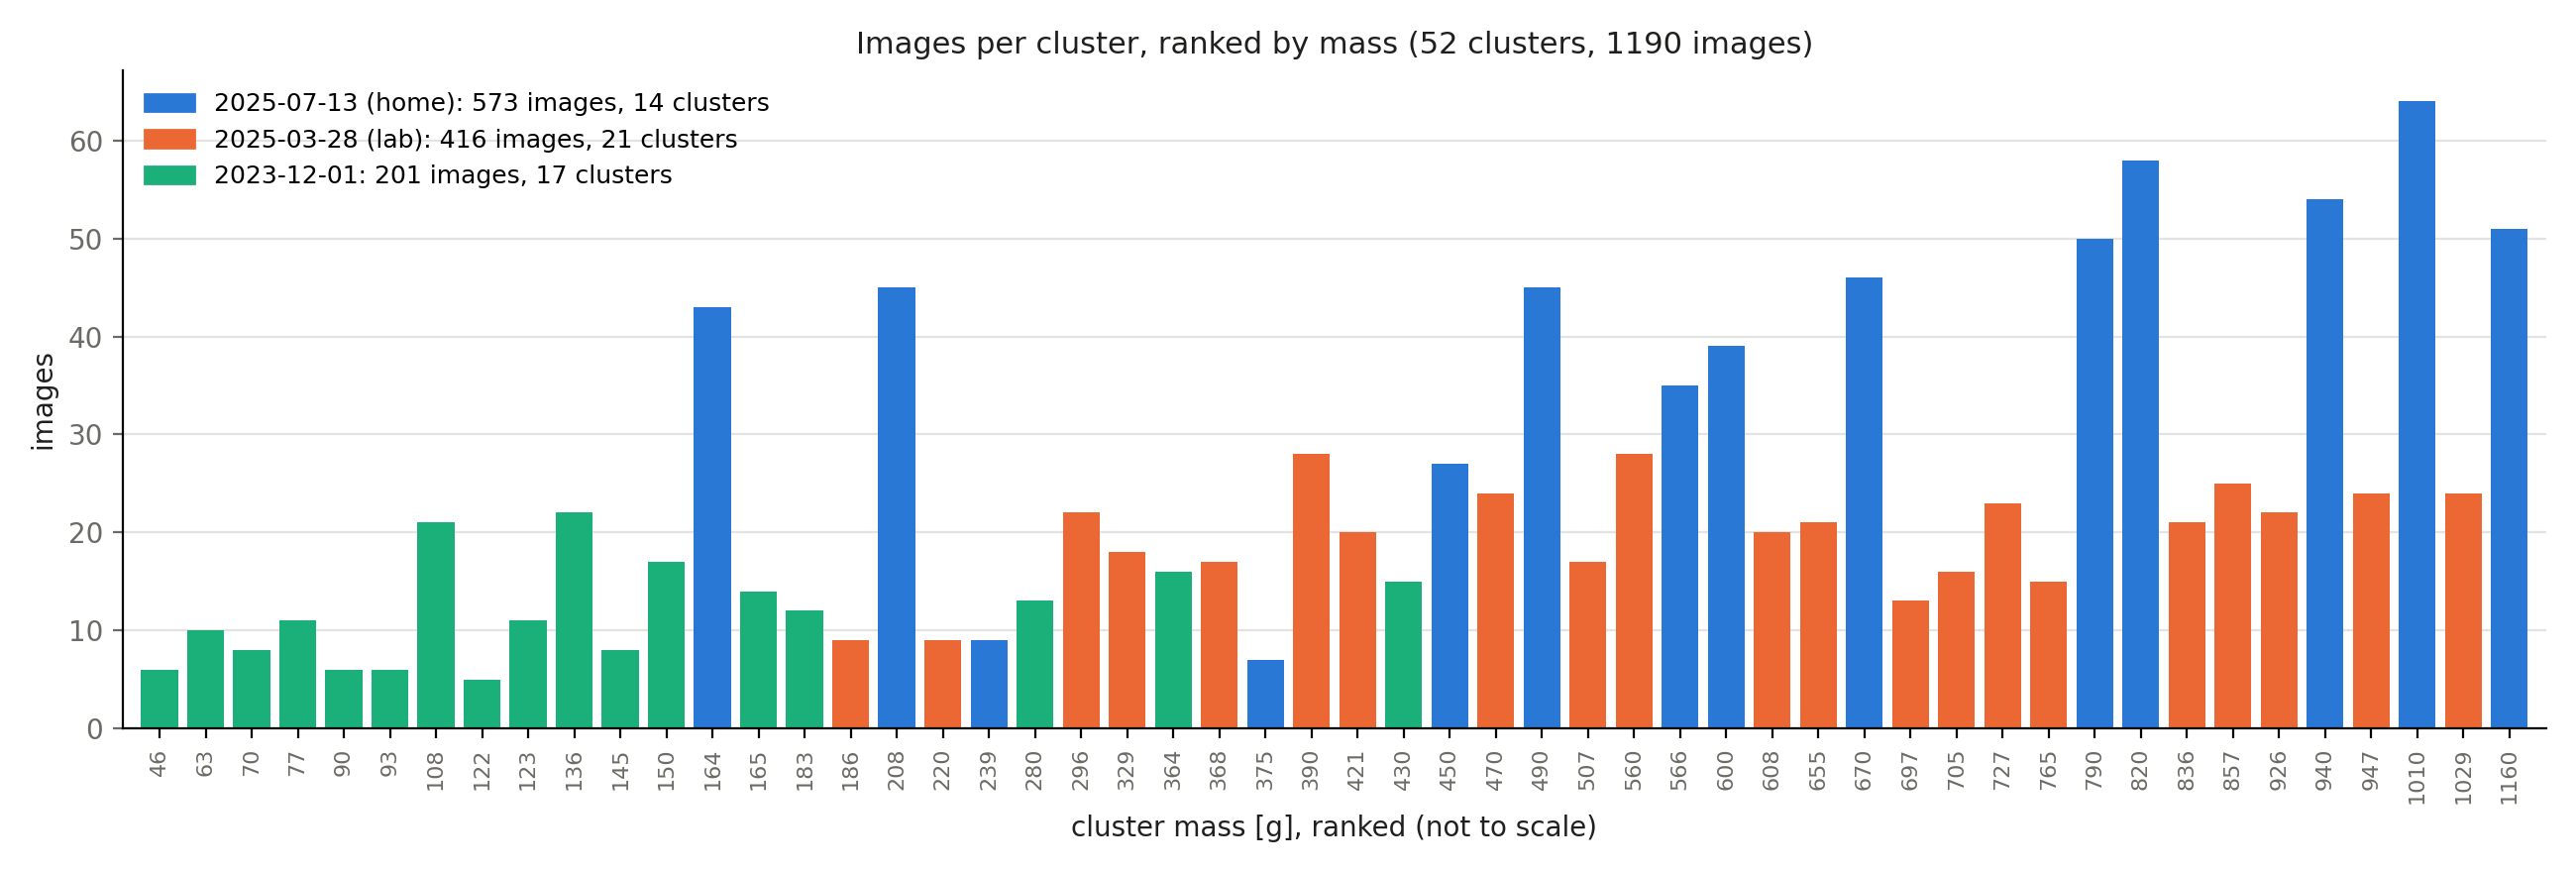

The Python source for this figure:
"""
Overview of the whole annotated dataset: images per cluster, ranked by mass, coloured by capture session.

Pools the train / val / test annotations of the mixed-session dataset (--dataset_path) and writes:
  analysis/dataset_by_mass.png   bar chart, one bar per cluster
  analysis/dataset_by_mass.csv   mass_g, session, n_images

A cluster = one mass value within one session. The mass and session are parsed from the file name,
e.g. 208_2025-07-13-18-11-23.jpg.

  ./run.sh analysis/dataset_by_mass.py
"""
import argparse
import csv
import json
import os
import re
import statistics
from collections import Counter

import matplotlib
matplotlib.use("Agg")
import matplotlib.pyplot as plt
from matplotlib.patches import Patch

SPLITS = ["train", "val", "test"]
SESSION_LABELS = {"2025-07-13": "2025-07-13 (home)", "2025-03-28": "2025-03-28 (lab)", "2023-12-01": "2023-12-01"}
SESSION_COLORS = {"2025-07-13": "#2a78d6", "2025-03-28": "#eb6834", "2023-12-01": "#1baf7a"}
FILE_NAME = re.compile(r"^(\d+)_(\d{4}-\d{2}-\d{2})-")
INK, MUTED, GRID = "#1f1f1e", "#6b6a64", "#e4e3df"


def collect(dataset_path):
    """-> Counter {(mass_g, session): number of images}, over all splits."""
    clusters = Counter()
    for split in SPLITS:
        with open(os.path.join(dataset_path, "gt_json", split, split + ".json")) as fh:
            images = json.load(fh)["images"]
        for image in images:
            name = os.path.basename(image["file_name"])
            match = FILE_NAME.match(name)
            if match is None:
                raise SystemExit(f"Cannot parse mass and session from: {name}")
            clusters[(int(match.group(1)), match.group(2))] += 1
    return clusters


def print_summary(clusters):
    sessions = sorted({session for _, session in clusters})
    masses = [mass for (mass, _), n in clusters.items() for _ in range(n)]
    print(f"All: {sum(clusters.values())} images, {len(clusters)} clusters, mass {min(masses)}-{max(masses)} g, "
          f"mean {statistics.mean(masses):.1f} g, median {statistics.median(masses):.1f} g")
    for session in sessions:
        counts = {mass: n for (mass, s), n in clusters.items() if s == session}
        print(f"  {SESSION_LABELS.get(session, session):<18} {sum(counts.values()):>4} images, "
              f"{len(counts):>2} clusters, mass {min(counts)}-{max(counts)} g, "
              f"{min(counts.values())}-{max(counts.values())} images per cluster")


def plot(clusters, path):
    ranked = sorted(clusters.items())
    x = range(len(ranked))
    colors = [SESSION_COLORS.get(session, MUTED) for (_, session), _ in ranked]

    fig, ax = plt.subplots(figsize=(13, 4.4))
    ax.bar(x, [n for _, n in ranked], width=0.8, color=colors)
    ax.set_xticks(list(x))
    ax.set_xticklabels([str(mass) for (mass, _), _ in ranked], rotation=90, fontsize=8, color=MUTED)
    ax.set_xlim(-0.8, len(ranked) - 0.2)
    ax.set_xlabel("cluster mass [g], ranked (not to scale)", color=INK)
    ax.set_ylabel("images", color=INK)
    ax.tick_params(axis="y", colors=MUTED)
    ax.grid(axis="y", color=GRID, linewidth=0.8)
    ax.set_axisbelow(True)
    for side in ("top", "right"):
        ax.spines[side].set_visible(False)
    ax.set_title(f"Images per cluster, ranked by mass ({len(ranked)} clusters, {sum(clusters.values())} images)",
                 color=INK, fontsize=11)

    counts = Counter()
    for (_, session), n in ranked:
        counts[session] += n
    handles = [Patch(color=SESSION_COLORS.get(s, MUTED),
                     label=f"{SESSION_LABELS.get(s, s)}: {counts[s]} images, "
                           f"{sum(1 for _, x_s in clusters if x_s == s)} clusters")
               for s in sorted(counts, reverse=True)]
    ax.legend(handles=handles, frameon=False, loc="upper left", fontsize=9)

    fig.tight_layout()
    fig.savefig(path, dpi=200, facecolor="white")
    plt.close(fig)


def main():
    parser = argparse.ArgumentParser(description=__doc__, formatter_class=argparse.RawDescriptionHelpFormatter)
    parser.add_argument("--dataset_path", default="./data/")
    parser.add_argument("--out_dir", default="./analysis/")
    args = parser.parse_args()

    clusters = collect(args.dataset_path)
    print_summary(clusters)

    csv_path = os.path.join(args.out_dir, "dataset_by_mass.csv")
    with open(csv_path, "w", newline="") as fh:
        writer = csv.writer(fh)
        writer.writerow(["mass_g", "session", "n_images"])
        for (mass, session), n in sorted(clusters.items()):
            writer.writerow([mass, session, n])

    png_path = os.path.join(args.out_dir, "dataset_by_mass.png")
    plot(clusters, png_path)
    print(f"-> {png_path}\n-> {csv_path}")


if __name__ == "__main__":
    main()
